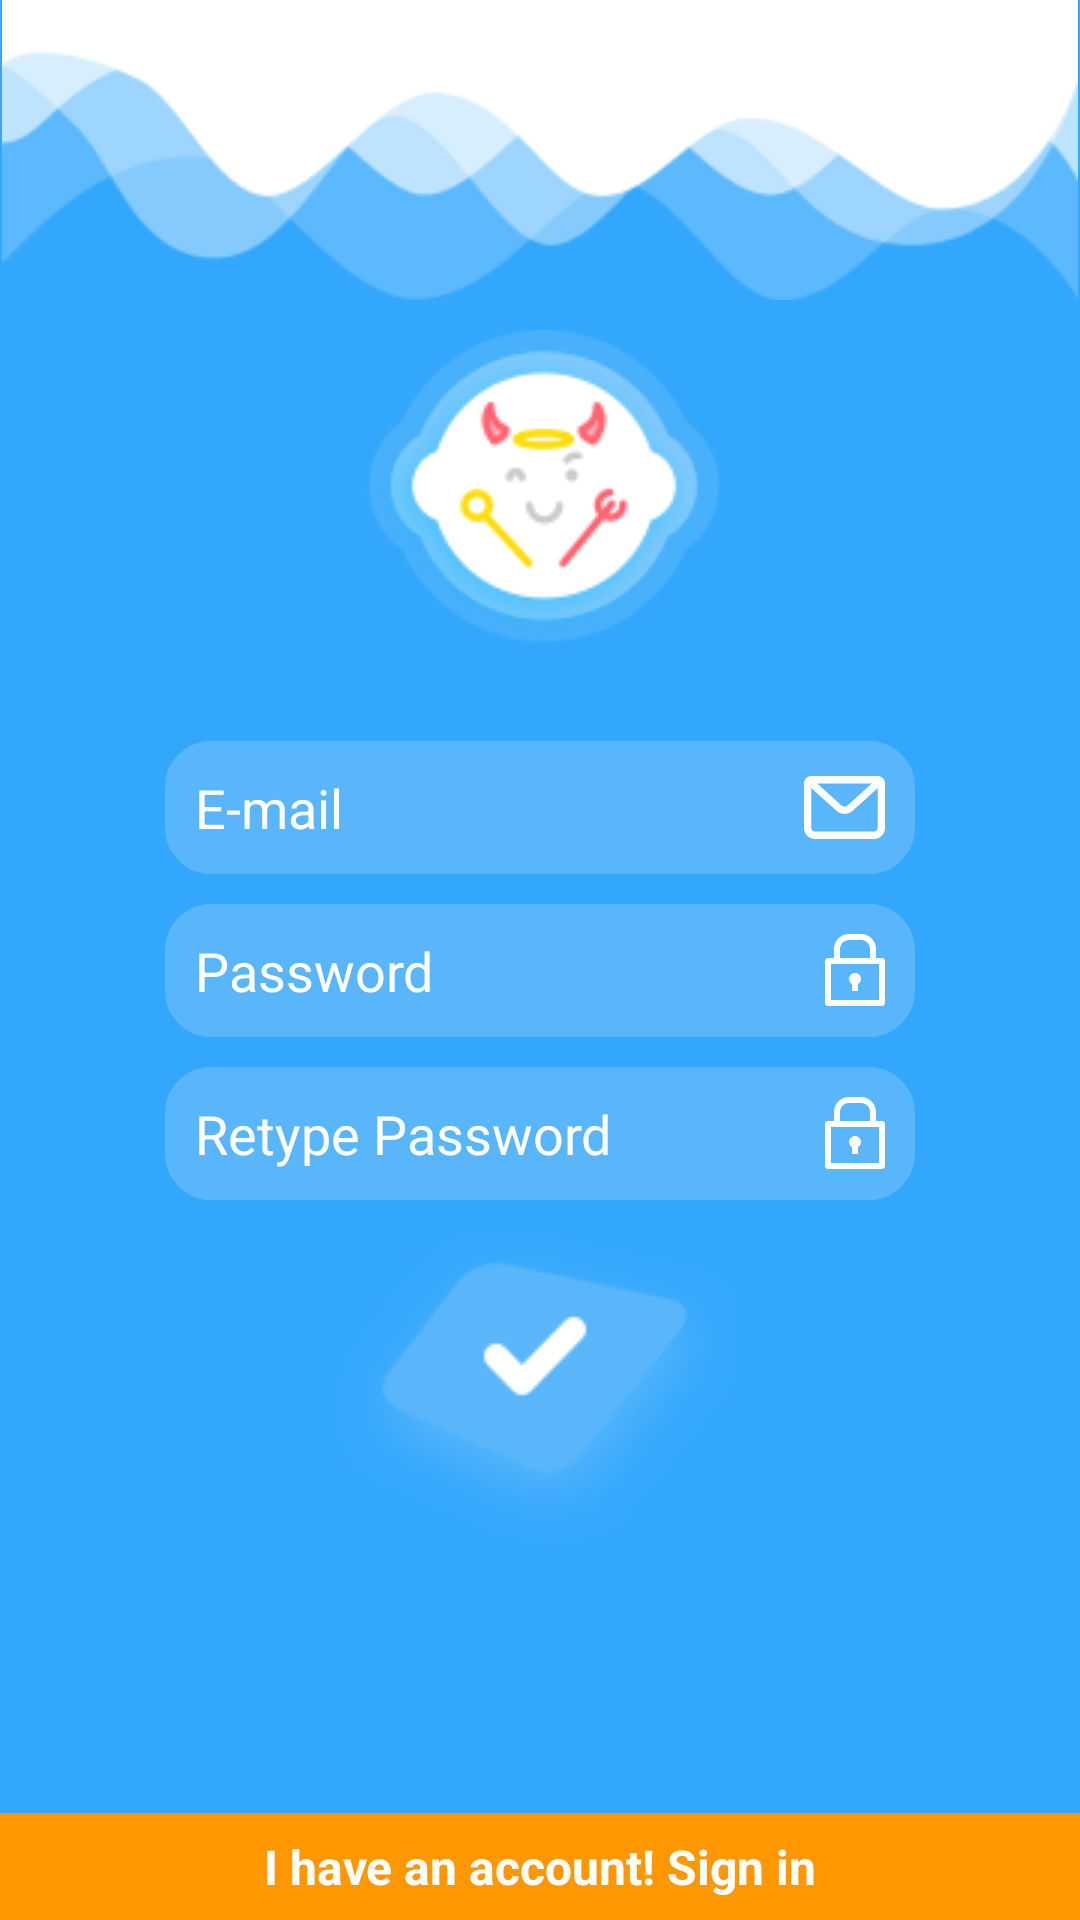

Layout XML and referenced resources for this Android screen:
<!-- AndroidManifest.xml: application theme AppTheme -->
<!-- res/layout/activity_sign_up.xml -->
<?xml version="1.0" encoding="utf-8"?>
<RelativeLayout xmlns:android="http://schemas.android.com/apk/res/android"
    xmlns:app="http://schemas.android.com/apk/res-auto"
    xmlns:tools="http://schemas.android.com/tools"
    android:layout_width="match_parent"
    android:layout_height="match_parent"
    android:background="@drawable/bgblue"
    tools:context="com.sendlook.yeslap.SignUpActivity">

    <ImageView
        android:id="@+id/ivWaveTop"
        android:layout_width="match_parent"
        android:layout_height="wrap_content"
        android:layout_alignParentStart="true"
        android:layout_alignParentTop="true"
        android:layout_marginTop="-4sp"
        android:adjustViewBounds="true"
        android:src="@drawable/bgwavetop" />

    <ImageView
        android:id="@+id/ivLogoYesLap"
        android:layout_width="wrap_content"
        android:layout_height="wrap_content"
        android:layout_below="@+id/ivWaveTop"
        android:layout_centerHorizontal="true"
        android:layout_marginTop="10dp"
        android:src="@drawable/logoyeslap" />

    <EditText
        android:id="@+id/etEmail"
        android:layout_width="250sp"
        android:layout_height="wrap_content"
        android:layout_below="@+id/ivLogoYesLap"
        android:layout_centerHorizontal="true"
        android:layout_marginTop="30dp"
        android:background="@drawable/input_outline_line"
        android:drawableEnd="@drawable/iconmailwhite"
        android:ems="10"
        android:hint="@string/email"
        android:inputType="textEmailAddress"
        android:padding="10sp"
        android:textColor="@android:color/white"
        android:textColorHint="@android:color/white" />

    <EditText
        android:id="@+id/etPassword"
        android:layout_width="250sp"
        android:layout_height="wrap_content"
        android:layout_alignStart="@+id/etEmail"
        android:layout_below="@+id/etEmail"
        android:layout_marginTop="10dp"
        android:background="@drawable/input_outline_line"
        android:drawableEnd="@drawable/iconlockwhite"
        android:drawablePadding="10sp"
        android:ems="10"
        android:hint="@string/password"
        android:inputType="textPassword"
        android:padding="10sp"
        android:textColor="@android:color/white"
        android:textColorHint="@android:color/white" />

    <EditText
        android:id="@+id/etRetypePassword"
        android:layout_width="250sp"
        android:layout_height="wrap_content"
        android:layout_alignStart="@+id/etPassword"
        android:layout_below="@+id/etPassword"
        android:layout_marginTop="10dp"
        android:background="@drawable/input_outline_line"
        android:drawableEnd="@drawable/iconlockwhite"
        android:drawablePadding="10sp"
        android:ems="10"
        android:hint="@string/retype_password"
        android:inputType="textPassword"
        android:padding="10sp"
        android:textColor="@android:color/white"
        android:textColorHint="@android:color/white" />

    <ImageView
        android:id="@+id/btnSignUp"
        android:layout_width="wrap_content"
        android:layout_height="wrap_content"
        android:layout_below="@+id/etRetypePassword"
        android:layout_centerHorizontal="true"
        android:layout_marginTop="8dp"
        android:src="@drawable/icongo" />

    <TextView
        android:id="@+id/tvHaveAccount"
        android:layout_width="match_parent"
        android:layout_height="wrap_content"
        android:layout_alignParentBottom="true"
        android:background="@color/colorTextViewOrange"
        android:padding="7sp"
        android:text="@string/have_account"
        android:textAlignment="center"
        android:textColor="@android:color/white"
        android:textSize="16sp"
        android:textStyle="bold" />

</RelativeLayout>
<!-- resources referenced by this layout -->
<resources>
  <color name="colorTextViewOrange">#fe9700</color>
  <!-- drawable bgblue: png bitmap (drawable, 5732 bytes) -->
  <!-- drawable bgwavetop: png bitmap (drawable, 7858 bytes) -->
  <!-- drawable icongo: png bitmap (drawable, 12231 bytes) -->
  <!-- drawable iconlockwhite (drawable) -->
  <?xml version="1.0" encoding="utf-8"?>
  <vector xmlns:android="http://schemas.android.com/apk/res/android"
      android:viewportWidth="20"
      android:viewportHeight="24"
      android:width="20dp"
      android:height="24dp">
      <group
          android:translateX="-273"
          android:translateY="-344">
          <group
              android:translateX="273"
              android:translateY="344">
              <path
                  android:pathData="M2 9.0008717l0 0 0 13.9982563C2 22.452589 1.5504341 22 0.99180311 22L19.008197 22C18.443436 22 18 22.444008 18 22.999128L18 9.0008717C18 9.5474114 18.449566 10 19.008197 10L0.99180311 10C1.5565642 10 2 9.5559917 2 9.0008717l0 0 0 0zm-2 0C0 8.4481055 0.45530558 8 0.99180311 8L19.008197 8C19.555955 8 20 8.4446309 20 9.0008717L20 22.999128C20 23.551894 19.544694 24 19.008197 24L0.99180311 24C0.44404538 24 0 23.555369 0 22.999128l0 -13.9982563 0 0zM5 5L5 10 3 8 17 8 15 10 15 5C15 3.3460321 13.656349 2 12.004971 2L7.9950291 2C6.3398673 2 5 3.3416698 5 5L5 5ZM3 5C3 2.2385763 5.2338221 0 7.9950291 0L12.004971 0C14.763649 0 17 2.2441952 17 5l0 5 -14 0 0 -5 0 0 0 0zm8 11.732436C11.597801 16.386626 12 15.740282 12 15c0 -1.104569 -0.89543 -2 -2 -2 -1.1045695 0 -2 0.895431 -2 2 0 0.740282 0.4021986 1.386626 1 1.732436L9 19l2 0 0 -2.267564 0 0z"
                  android:fillColor="#ffffff" />
          </group>
      </group>
  </vector>
  <!-- drawable iconmailwhite (drawable) -->
  <?xml version="1.0" encoding="utf-8"?>
  <vector xmlns:android="http://schemas.android.com/apk/res/android"
      android:viewportWidth="27"
      android:viewportHeight="21"
      android:width="27dp"
      android:height="21dp">
      <group
          android:translateX="-270"
          android:translateY="-284">
          <group
              android:translateX="270"
              android:translateY="284">
              <path
                  android:pathData="M2.4545455 2.4798331c0 -0.00243 0.00672 -0.00924 -0.01006 -0.00924l22.1110285 0c-0.0086 0 -0.01006 -0.0015 -0.01006 0.00924l0 14.8243099c0 0.673247 -0.549451 1.225269 -1.215976 1.225269l-19.6589578 0c-0.6705844 0 -1.2159758 -0.549561 -1.2159758 -1.225269l0 -14.8243099 0 0zM0 2.4798331L0 17.304143C0 19.34371 1.6437231 21 3.6705213 21L23.329479 21C25.350599 21 27 19.34288 27 17.304143L27 2.4798331C27 1.1124235 25.910399 0 24.555514 0L2.4444856 0C1.1013071 0 0 1.1172693 0 2.4798331l0 0zM0.41388975 2.191309L10.877339 11.656537c1.473488 1.332916 3.822987 1.329847 5.290203 -0.0012L26.601349 2.1901433 24.958057 0.35493656 14.52425 9.8201644c-0.534798 0.4851526 -1.467241 0.4863706 -2.006193 -0.00117L2.0546079 0.35377088 0.41388975 2.191309l0 0z"
                  android:fillColor="#ffffff" />
          </group>
      </group>
  </vector>
  <!-- drawable input_outline_line (drawable) -->
  <?xml version="1.0" encoding="utf-8"?>
  <shape xmlns:android="http://schemas.android.com/apk/res/android">
  <corners android:radius="15sp"/>
  <solid android:color="@color/colorEditText"/>
  <stroke android:color="@color/colorEditText"
      android:width="1sp"/>
  </shape>
  <string name="email">E-mail</string>
  <string name="have_account">I have an account! Sign in</string>
  <string name="password">Password</string>
  <string name="retype_password">Retype Password</string>
  <style name="AppTheme" parent="Theme.AppCompat.Light.NoActionBar">
          
          <item name="colorPrimary">@color/colorPrimary</item>
          <item name="colorPrimaryDark">@color/colorPrimaryDark</item>
          <item name="colorAccent">@color/colorAccent</item>
      </style>
  <color name="colorEditText">#59b6fb</color>
  <color name="colorPrimary">#ffffff</color>
  <color name="colorPrimaryDark">#ffffff</color>
  <color name="colorAccent">#33a7fc</color>
</resources>
